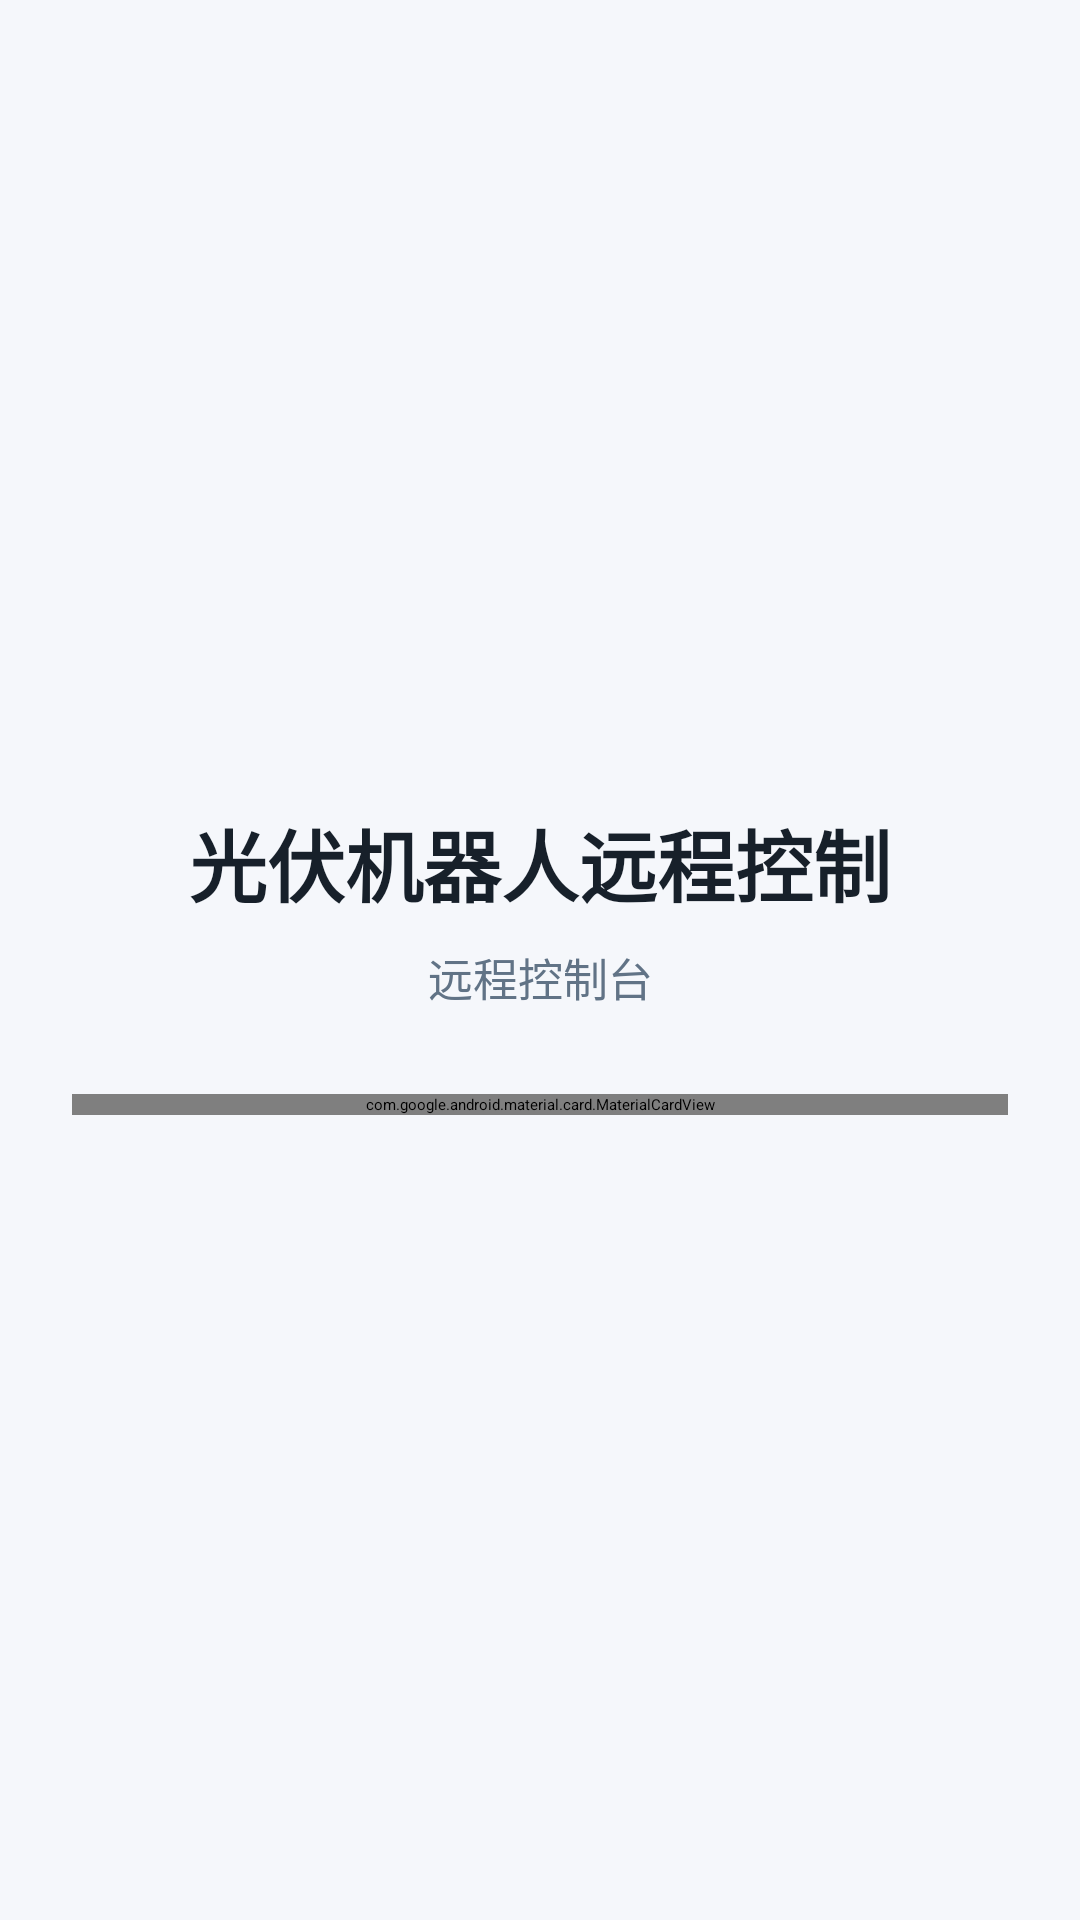

Write the Android layout XML for this screen, with the resource values it uses.
<!-- AndroidManifest.xml: application theme Theme.SolarRobotDemo -->
<!-- res/layout/activity_login.xml -->
<?xml version="1.0" encoding="utf-8"?>
<ScrollView xmlns:android="http://schemas.android.com/apk/res/android"
    xmlns:app="http://schemas.android.com/apk/res-auto"
    android:layout_width="match_parent"
    android:layout_height="match_parent"
    android:background="@color/control_page_bg"
    android:fillViewport="true">

    <androidx.constraintlayout.widget.ConstraintLayout
        android:layout_width="match_parent"
        android:layout_height="wrap_content"
        android:minHeight="560dp"
        android:padding="24dp">

        <LinearLayout
            android:id="@+id/loginBrand"
            android:layout_width="0dp"
            android:layout_height="wrap_content"
            android:gravity="center"
            android:orientation="vertical"
            app:layout_constraintBottom_toTopOf="@id/cardLogin"
            app:layout_constraintEnd_toEndOf="parent"
            app:layout_constraintStart_toStartOf="parent"
            app:layout_constraintTop_toTopOf="parent"
            app:layout_constraintVertical_chainStyle="packed"
            app:layout_constraintWidth_max="460dp">

            <TextView
                android:layout_width="match_parent"
                android:layout_height="wrap_content"
                android:gravity="center"
                android:text="@string/app_name"
                android:textColor="@color/control_title"
                android:textSize="26sp"
                android:textStyle="bold" />

            <TextView
                android:layout_width="match_parent"
                android:layout_height="wrap_content"
                android:layout_marginTop="8dp"
                android:gravity="center"
                android:text="远程控制台"
                android:textColor="@color/control_text_muted"
                android:textSize="15sp" />
        </LinearLayout>

        <com.google.android.material.card.MaterialCardView
            android:id="@+id/cardLogin"
            android:layout_width="0dp"
            android:layout_height="wrap_content"
            android:layout_marginTop="28dp"
            app:cardBackgroundColor="@color/control_panel"
            app:cardCornerRadius="12dp"
            app:cardElevation="2dp"
            app:layout_constraintBottom_toBottomOf="parent"
            app:layout_constraintEnd_toEndOf="parent"
            app:layout_constraintStart_toStartOf="parent"
            app:layout_constraintTop_toBottomOf="@id/loginBrand"
            app:layout_constraintWidth_max="460dp"
            app:strokeColor="@color/control_stroke"
            app:strokeWidth="1dp">

            <LinearLayout
                android:layout_width="match_parent"
                android:layout_height="wrap_content"
                android:orientation="vertical"
                android:padding="24dp">

                <TextView
                    android:layout_width="wrap_content"
                    android:layout_height="wrap_content"
                    android:text="@string/login_title"
                    android:textColor="@color/control_title"
                    android:textSize="22sp"
                    android:textStyle="bold" />

                <com.google.android.material.textfield.TextInputLayout
                    android:id="@+id/tilUsername"
                    style="@style/Widget.Material3.TextInputLayout.OutlinedBox"
                    android:layout_width="match_parent"
                    android:layout_height="wrap_content"
                    android:layout_marginTop="18dp"
                    android:hint="@string/hint_username">

                    <com.google.android.material.textfield.TextInputEditText
                        android:id="@+id/etUsername"
                        android:layout_width="match_parent"
                        android:layout_height="wrap_content"
                        android:inputType="textEmailAddress"
                        android:maxLines="1" />
                </com.google.android.material.textfield.TextInputLayout>

                <com.google.android.material.textfield.TextInputLayout
                    android:id="@+id/tilPassword"
                    style="@style/Widget.Material3.TextInputLayout.OutlinedBox"
                    android:layout_width="match_parent"
                    android:layout_height="wrap_content"
                    android:layout_marginTop="12dp"
                    android:hint="@string/hint_password"
                    app:endIconMode="password_toggle">

                    <com.google.android.material.textfield.TextInputEditText
                        android:id="@+id/etPassword"
                        android:layout_width="match_parent"
                        android:layout_height="wrap_content"
                        android:inputType="textPassword"
                        android:maxLines="1" />
                </com.google.android.material.textfield.TextInputLayout>

                <com.google.android.material.checkbox.MaterialCheckBox
                    android:id="@+id/cbRemember"
                    android:layout_width="match_parent"
                    android:layout_height="wrap_content"
                    android:layout_marginTop="8dp"
                    android:text="@string/remember_password" />

                <com.google.android.material.checkbox.MaterialCheckBox
                    android:id="@+id/cbAutoLogin"
                    android:layout_width="match_parent"
                    android:layout_height="wrap_content"
                    android:text="@string/auto_login" />

                <com.google.android.material.button.MaterialButton
                    android:id="@+id/btnLogin"
                    android:layout_width="match_parent"
                    android:layout_height="52dp"
                    android:layout_marginTop="18dp"
                    android:text="@string/login"
                    android:textColor="@color/solar_on_primary"
                    android:textSize="16sp"
                    app:backgroundTint="@color/control_primary"
                    app:cornerRadius="8dp" />
            </LinearLayout>
        </com.google.android.material.card.MaterialCardView>
    </androidx.constraintlayout.widget.ConstraintLayout>
</ScrollView>
<!-- resources referenced by this layout -->
<resources>
  <color name="control_page_bg">#F5F7FB</color>
  <color name="control_panel">#FFFFFF</color>
  <color name="control_primary">#1167F2</color>
  <color name="control_stroke">#DDE5EF</color>
  <color name="control_text_muted">#617386</color>
  <color name="control_title">#17202A</color>
  <color name="solar_on_primary">#FFFFFF</color>
  <string name="app_name">光伏机器人远程控制</string>
  <string name="auto_login">自动登录</string>
  <string name="hint_password">密码</string>
  <string name="hint_username">用户名</string>
  <string name="login">登录</string>
  <string name="login_title">账号登录</string>
  <string name="remember_password">记住密码</string>
  <style name="Theme.SolarRobotDemo" parent="Theme.Material3.DayNight.NoActionBar">
          <item name="colorPrimary">@color/solar_primary</item>
          <item name="colorPrimaryContainer">@color/solar_primary_dark</item>
          <item name="colorSecondary">@color/solar_accent</item>
          <item name="android:statusBarColor">@color/solar_primary_dark</item>
          <item name="android:navigationBarColor">@color/solar_surface</item>
          <item name="android:windowBackground">@color/solar_background</item>
      </style>
  <color name="solar_primary">#1B5E20</color>
  <color name="solar_primary_dark">#0D3D10</color>
  <color name="solar_accent">#FFD54F</color>
  <color name="solar_surface">#FFFFFF</color>
  <color name="solar_background">#F5F9F6</color>
</resources>
